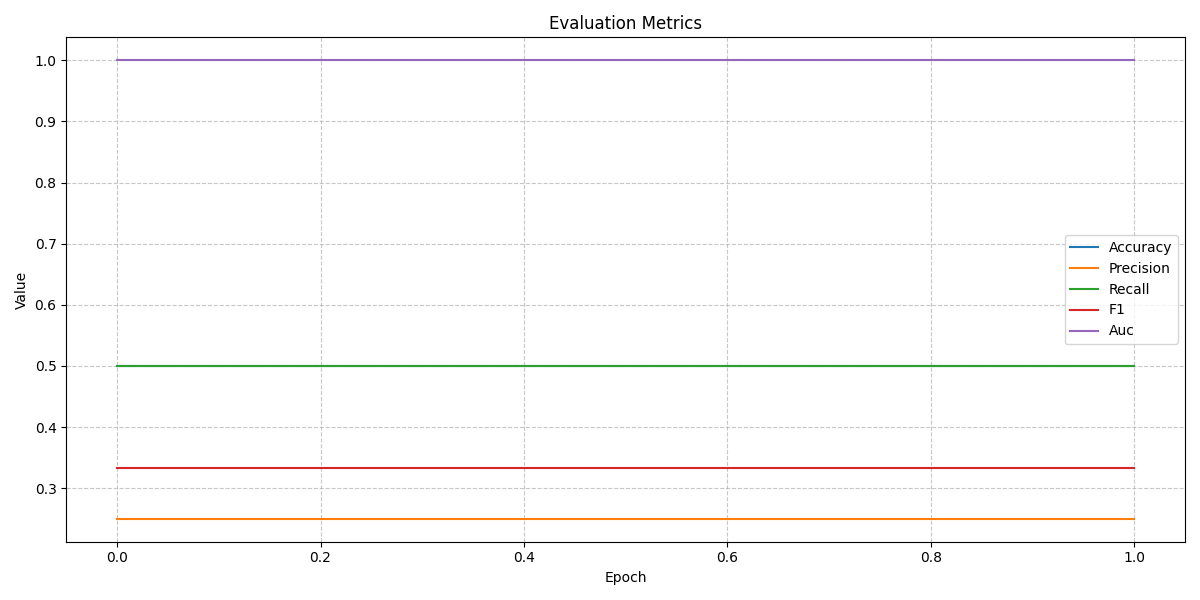

The file beside this chart, header and first rows:
, accuracy, precision, recall, f1, auc
0, 0.5, 0.25, 0.5, 0.3333, 1.0
1, 0.5, 0.25, 0.5, 0.3333, 1.0
